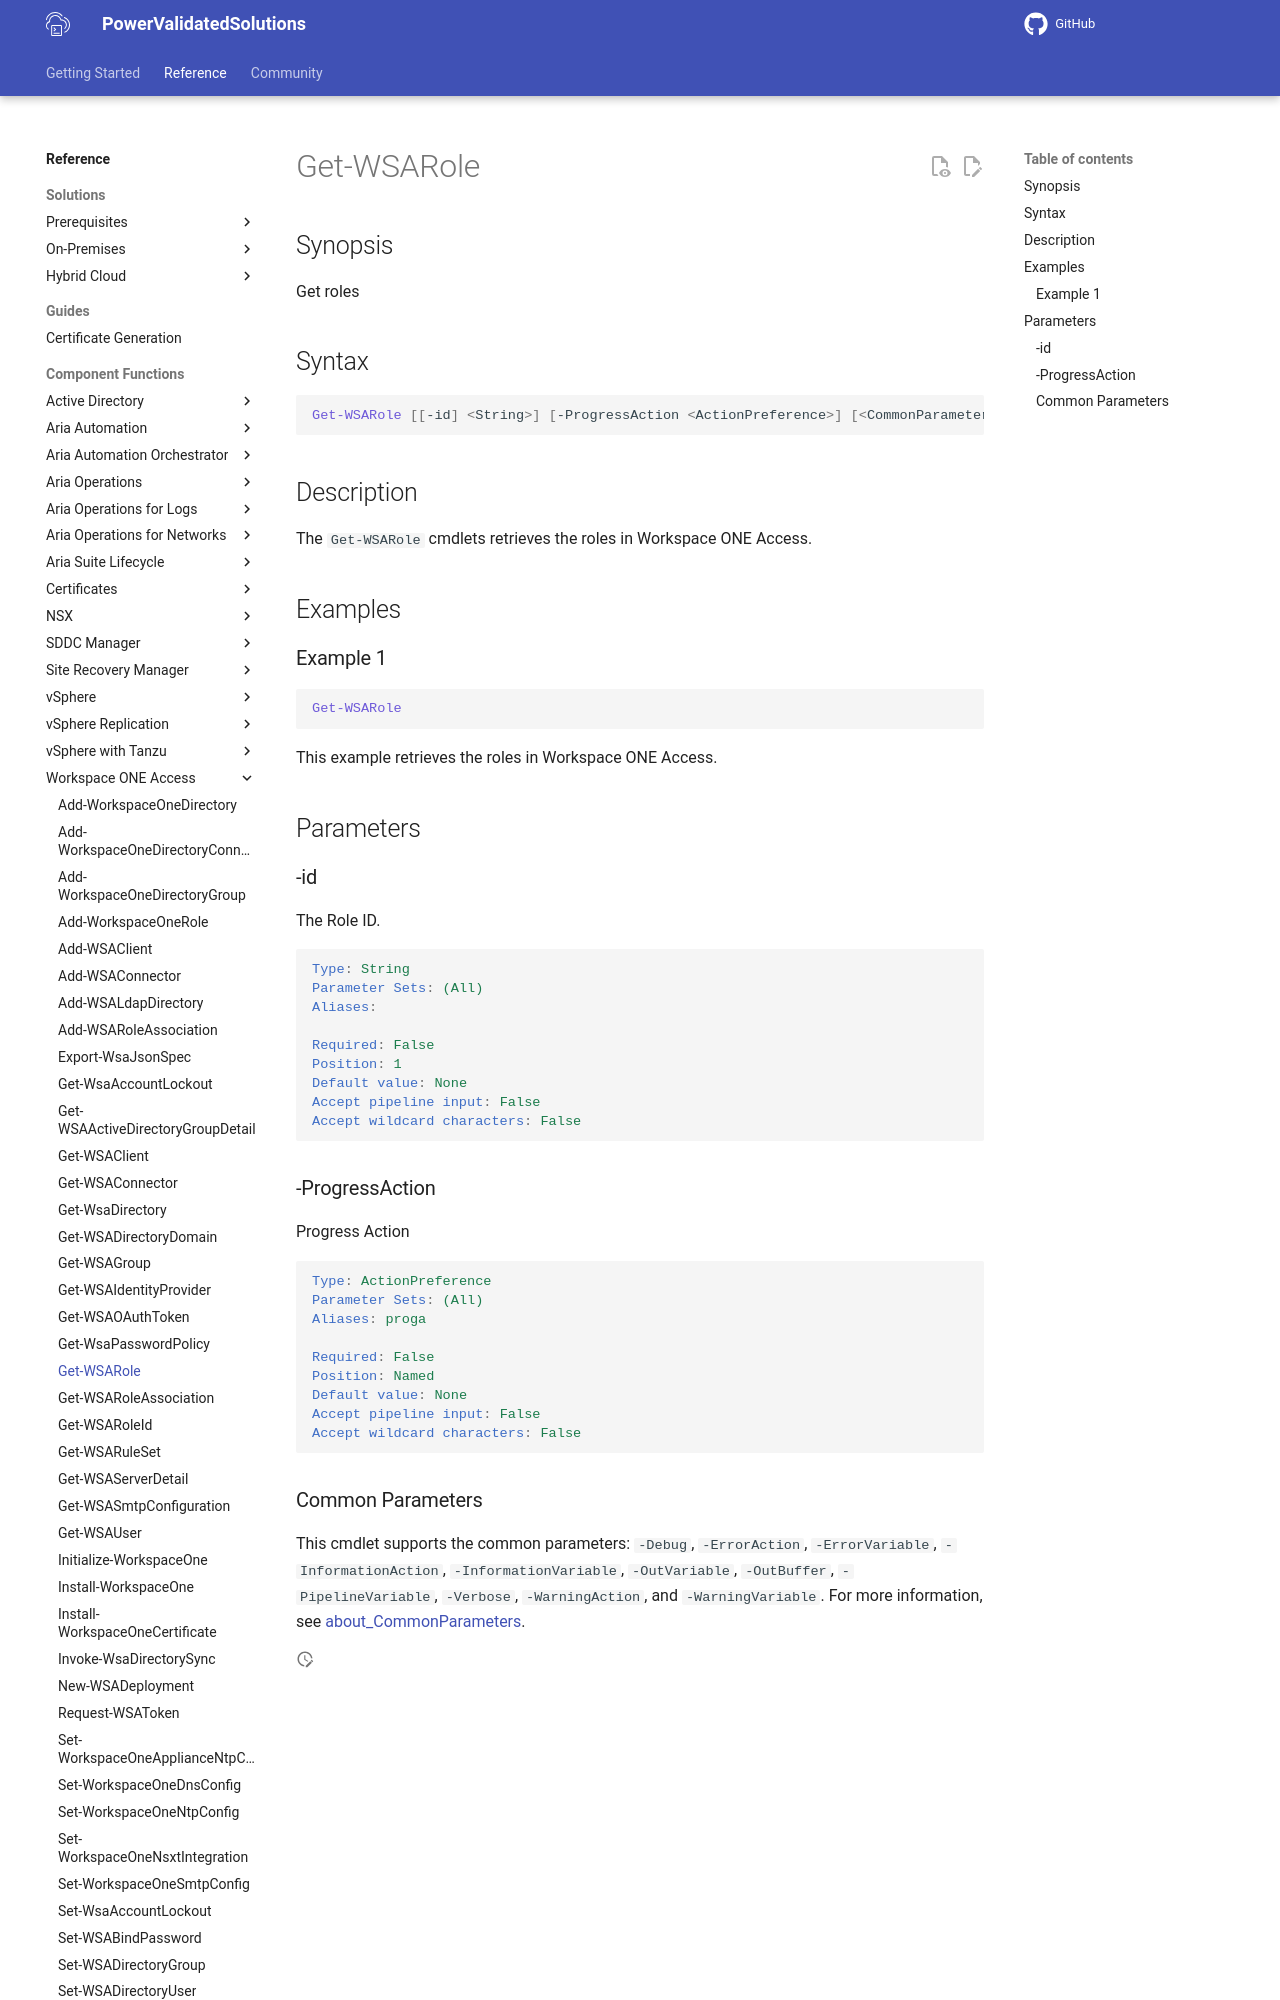

repository: vmware/power-validated-solutions-for-cloud-foundation · page: documentation/functions/workspace-one-access/Get-WSARole/index.html · generator: mkdocs

# Get-WSARole

## Synopsis

Get roles

## Syntax

```powershell
Get-WSARole [[-id] <String>] [-ProgressAction <ActionPreference>] [<CommonParameters>]
```

## Description

The `Get-WSARole` cmdlets retrieves the roles in Workspace ONE Access.

## Examples

### Example 1

```powershell
Get-WSARole
```

This example retrieves the roles in Workspace ONE Access.

## Parameters

### -id

The Role ID.

```yaml
Type: String
Parameter Sets: (All)
Aliases:

Required: False
Position: 1
Default value: None
Accept pipeline input: False
Accept wildcard characters: False
```

### -ProgressAction

Progress Action

```yaml
Type: ActionPreference
Parameter Sets: (All)
Aliases: proga

Required: False
Position: Named
Default value: None
Accept pipeline input: False
Accept wildcard characters: False
```
